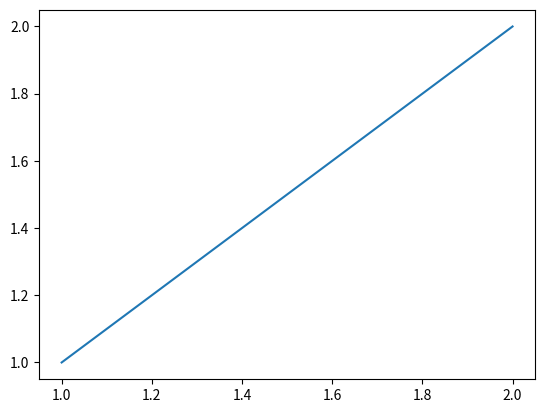

Python code for this plot:
import matplotlib.pyplot as plt
import numpy as np


a = np.array([1,2])
b = np.array([1,2])

plt.plot(a,b)
plt.show()
print("done")
